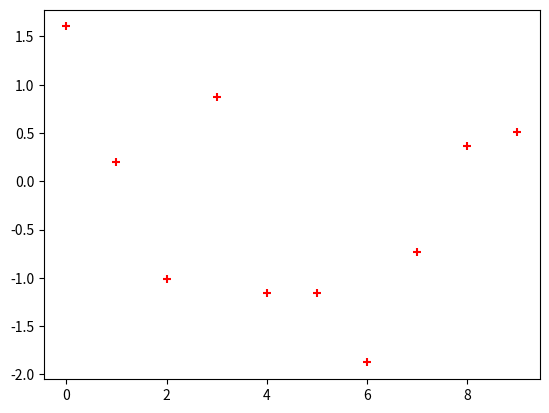

This chart was generated by the following Python code:
import matplotlib.pyplot as plt
import numpy as np
x=np.arange(10)
y=np.random.randn(10)
plt.scatter(x,y,color='red',marker='+')

plt.show()
